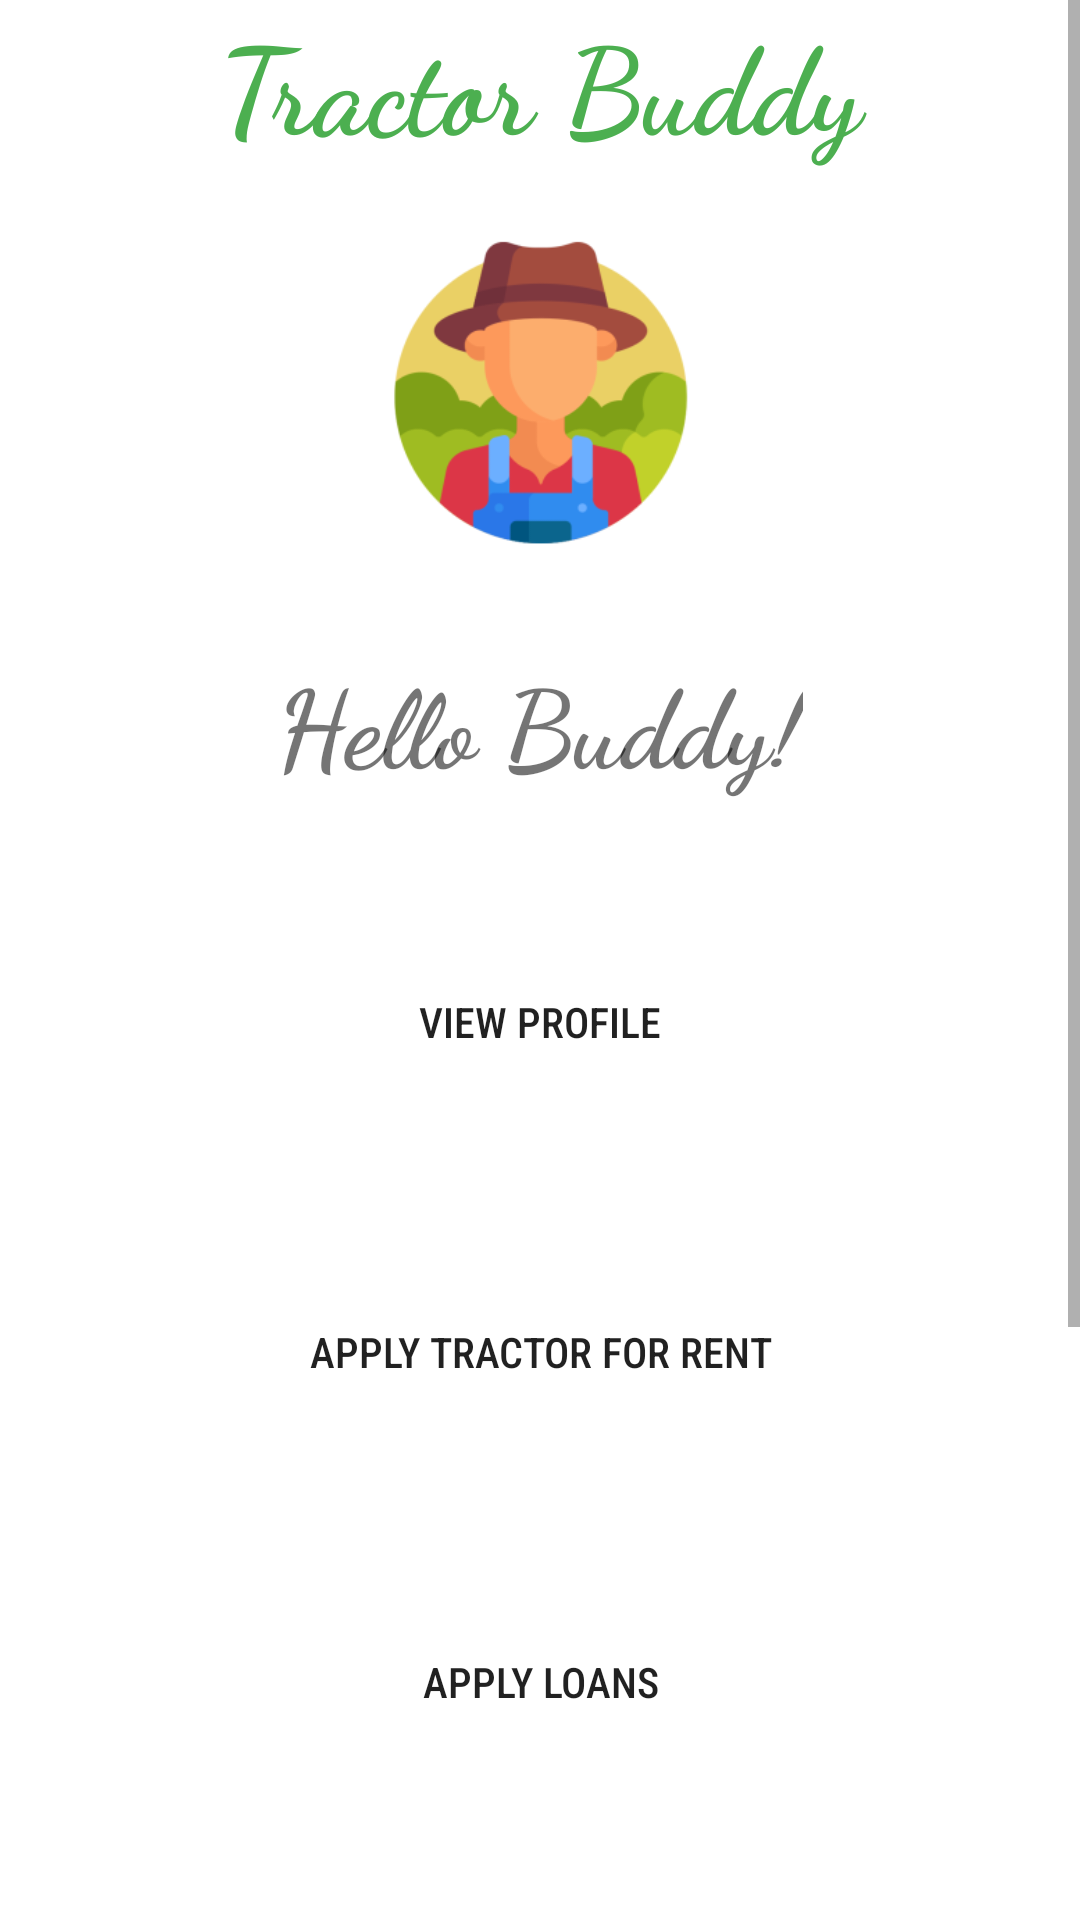

The Android layout XML behind this screen, and the referenced resources:
<!-- AndroidManifest.xml: application theme Theme.TractorBuddy_App -->
<!-- res/layout/activity_farmer_main.xml -->
<?xml version="1.0" encoding="utf-8"?>
<RelativeLayout xmlns:android="http://schemas.android.com/apk/res/android"
    xmlns:app="http://schemas.android.com/apk/res-auto"
    xmlns:tools="http://schemas.android.com/tools"
    android:layout_width="match_parent"
    android:layout_height="match_parent"
    tools:context=".FarmerMainActivity">

    <ScrollView
        android:layout_width="match_parent"
        android:layout_height="match_parent">
        <LinearLayout
            android:layout_width="match_parent"
            android:layout_height="800dp"
            android:orientation="vertical">

            <TextView
                android:layout_width="match_parent"
                android:layout_height="wrap_content"
                android:layout_gravity="center_vertical|center_horizontal"
                android:textAlignment="center"
                android:fontFamily="cursive"
                android:gravity="center"
                android:textColor="@color/green"
                android:textSize="40sp"
                android:textStyle="bold"
                android:text="Tractor Buddy" />
            <ImageView
                android:layout_width="match_parent"
                android:layout_height="150dp"
                app:srcCompat="@mipmap/farmerimg_foreground"
                tools:layout_editor_absoluteX="0dp"
                tools:layout_editor_absoluteY="0dp"/>

            <TextView
                android:id="@+id/textView"
                android:layout_width="wrap_content"
                android:layout_height="wrap_content"
                android:layout_marginTop="10dp"
                android:fontFamily="cursive"
                android:textStyle="bold"
                android:textSize="36dp"
                android:layout_centerHorizontal="true"
                android:layout_gravity="center_horizontal"
                android:text="Hello Buddy!" />

            <Button
                android:id="@+id/viewProfileBtn"
                android:fontFamily="sans-serif-condensed-medium"
                android:layout_width="match_parent"
                android:layout_height="50dp"
                android:layout_marginStart="10dp"
                android:layout_marginLeft="50dp"
                android:layout_marginTop="50dp"
                android:layout_marginEnd="10dp"
                android:layout_marginBottom="10dp"
                android:background="@drawable/shapesignin"
                android:shadowColor="@android:color/transparent"
                android:text="View Profile" />

            <Button
                android:id="@+id/applyTractorRentBtn"
                android:fontFamily="sans-serif-condensed-medium"
                android:layout_width="match_parent"
                android:layout_height="50dp"
                android:layout_marginStart="10dp"
                android:layout_marginLeft="50dp"
                android:layout_marginTop="50dp"
                android:layout_marginEnd="10dp"
                android:layout_marginBottom="10dp"
                android:background="@drawable/shapesignin"
                android:shadowColor="@android:color/transparent"
                android:text="Apply Tractor For Rent" />

            <Button
                android:id="@+id/applyLoanBtn"
                android:fontFamily="sans-serif-condensed-medium"
                android:layout_width="match_parent"
                android:layout_height="50dp"
                android:layout_marginStart="10dp"
                android:layout_marginLeft="50dp"
                android:layout_marginTop="50dp"
                android:layout_marginEnd="10dp"
                android:layout_marginBottom="10dp"
                android:background="@drawable/shapesignin"
                android:shadowColor="@android:color/transparent"
                android:text="Apply Loans" />

            <Button
                android:id="@+id/viewApprovedLoanBtn"
                android:fontFamily="sans-serif-condensed-medium"
                android:layout_width="match_parent"
                android:layout_height="50dp"
                android:layout_marginStart="10dp"
                android:layout_marginLeft="50dp"
                android:layout_marginTop="50dp"
                android:layout_marginEnd="10dp"
                android:layout_marginBottom="10dp"
                android:background="@drawable/shapesignin"
                android:shadowColor="@android:color/transparent"
                android:text="View Approved Loans" />

            <Button
                android:id="@+id/viewTractorRentApprovedBtn"
                android:fontFamily="sans-serif-condensed-medium"
                android:layout_width="match_parent"
                android:layout_height="50dp"
                android:layout_marginStart="10dp"
                android:layout_marginLeft="50dp"
                android:layout_marginTop="50dp"
                android:layout_marginEnd="10dp"
                android:layout_marginBottom="10dp"
                android:background="@drawable/shapesignin"
                android:shadowColor="@android:color/transparent"
                android:text="Tractors Approved For Rent" />

            <Button
                android:id="@+id/gobackbtn"
                android:layout_width="match_parent"
                android:fontFamily="sans-serif-condensed-medium"
                android:layout_height="50dp"
                android:layout_marginStart="10dp"
                android:layout_marginLeft="50dp"
                android:layout_marginTop="50dp"
                android:layout_marginEnd="10dp"
                android:layout_marginBottom="10dp"
                android:background="@drawable/shapesignup"
                android:shadowColor="@android:color/transparent"
                android:text="Logout"
                android:textColor="@color/white" />
        </LinearLayout>
    </ScrollView>

</RelativeLayout>
<!-- resources referenced by this layout -->
<resources>
  <color name="green">#4CAF50</color>
  <color name="white">#FFFFFFFF</color>
  <!-- mipmap farmerimg_foreground: webp bitmap (mipmap-hdpi, 5380 bytes) -->
  <style name="Theme.TractorBuddy_App" parent="Theme.MaterialComponents.DayNight.NoActionBar">
          
          <item name="colorPrimary">@color/purple_500</item>
          <item name="colorPrimaryVariant">@color/purple_700</item>
          <item name="colorOnPrimary">@color/white</item>
          
          <item name="colorSecondary">@color/teal_200</item>
          <item name="colorSecondaryVariant">@color/teal_700</item>
          <item name="colorOnSecondary">@color/black</item>
          
          <item name="android:statusBarColor" tools:targetApi="l">?attr/colorPrimaryVariant</item>
          
      </style>
  <color name="purple_500">#FF6200EE</color>
  <color name="purple_700">#FF3700B3</color>
  <color name="teal_200">#FF03DAC5</color>
  <color name="teal_700">#FF018786</color>
  <color name="black">#FF000000</color>
</resources>
